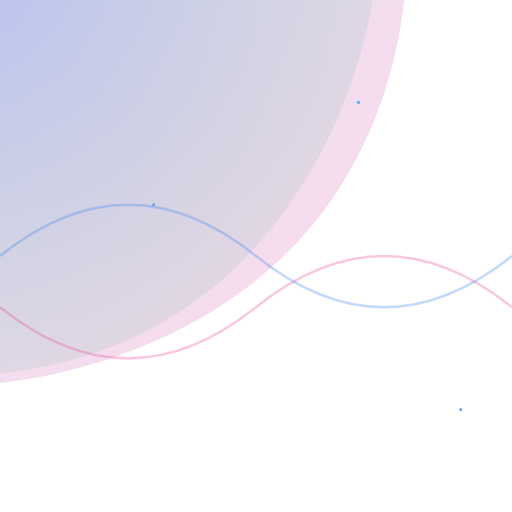
t = 0.00 s
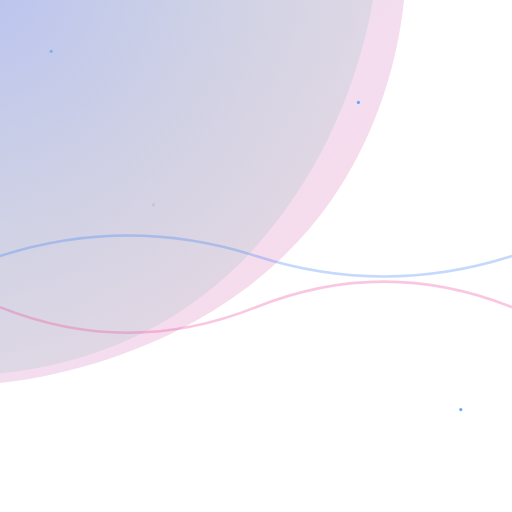
t = 1.50 s
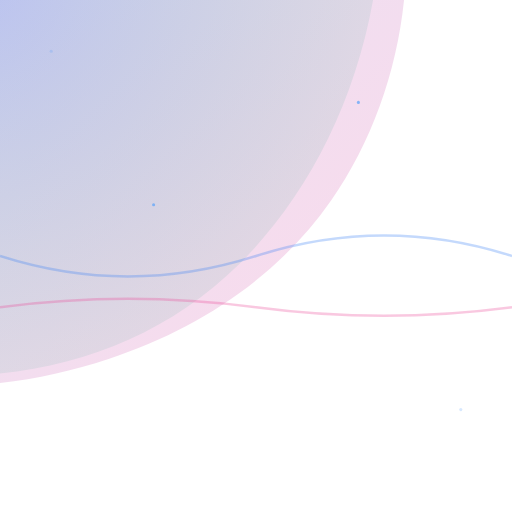
t = 3.50 s
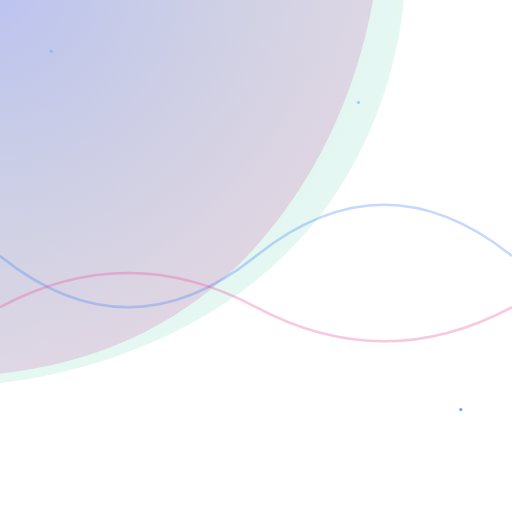
t = 5.00 s
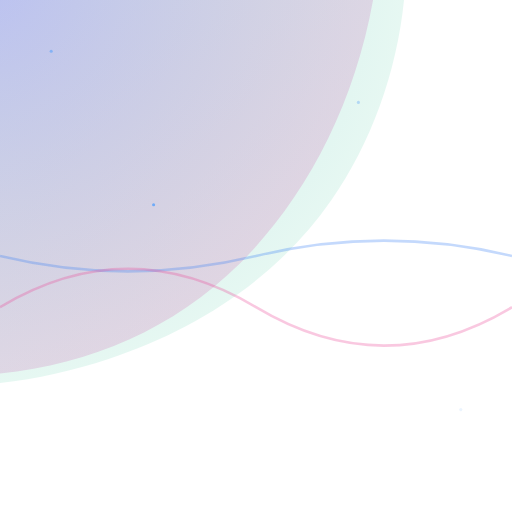
t = 6.75 s
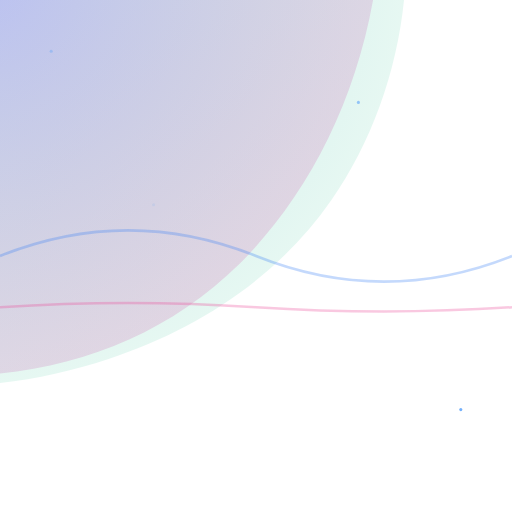
t = 8.75 s

The animated SVG that drew these frames (rendered in a browser with its animation timeline set to each time). Animation: 8 SMIL elements (animate=8); frames cover the first 8.75 s, repeats indefinitely.

<svg xmlns="http://www.w3.org/2000/svg" version="1.1" xmlns:xlink="http://www.w3.org/1999/xlink" width="100%" height="100%" preserveAspectRatio="none" viewBox="0 0 1000 1000">
  <defs>
    <radialGradient id="grad1" cx="50%" cy="50%" r="50%" fx="50%" fy="50%">
      <stop offset="0%" stop-color="rgba(59, 130, 246, 0.3)" />
      <stop offset="100%" stop-color="rgba(16, 185, 129, 0.1)" />
    </radialGradient>
    <linearGradient id="grad2" x1="0%" y1="0%" x2="100%" y2="100%">
      <stop offset="0%" stop-color="rgba(59, 130, 246, 0.2)" />
      <stop offset="100%" stop-color="rgba(236, 72, 153, 0.2)" />
    </linearGradient>
  </defs>
  
  <!-- Animated blobs -->
  <path fill="url(#grad1)">
    <animate attributeName="d" dur="15s" repeatCount="indefinite" values="
      M600,-650C732,-516,767,-258,734,-33C701,192,600,384,468,515C335,646,168,715,-16,731C-200,747,-400,710,-563,589C-726,468,-853,264,-867,44C-881,-176,-783,-412,-620,-574C-457,-737,-229,-825,10,-835C248,-845,496,-777,600,-650Z;
      M544,-672C688,-551,775,-355,791,-157C807,41,752,241,647,391C542,542,387,643,212,701C37,759,-158,775,-339,717C-520,659,-685,527,-775,351C-865,175,-879,-45,-812,-239C-745,-433,-597,-601,-430,-697C-263,-793,-77,-817,119,-821C315,-825,522,-809,544,-672Z;
      M600,-650C732,-516,767,-258,734,-33C701,192,600,384,468,515C335,646,168,715,-16,731C-200,747,-400,710,-563,589C-726,468,-853,264,-867,44C-881,-176,-783,-412,-620,-574C-457,-737,-229,-825,10,-835C248,-845,496,-777,600,-650Z
    " />
  </path>
  
  <path fill="url(#grad2)">
    <animate attributeName="d" dur="18s" repeatCount="indefinite" values="
      M544,-672C688,-551,775,-355,791,-157C807,41,752,241,647,391C542,542,387,643,212,701C37,759,-158,775,-339,717C-520,659,-685,527,-775,351C-865,175,-879,-45,-812,-239C-745,-433,-597,-601,-430,-697C-263,-793,-77,-817,119,-821C315,-825,522,-809,544,-672Z;
      M600,-650C732,-516,767,-258,734,-33C701,192,600,384,468,515C335,646,168,715,-16,731C-200,747,-400,710,-563,589C-726,468,-853,264,-867,44C-881,-176,-783,-412,-620,-574C-457,-737,-229,-825,10,-835C248,-845,496,-777,600,-650Z;
      M544,-672C688,-551,775,-355,791,-157C807,41,752,241,647,391C542,542,387,643,212,701C37,759,-158,775,-339,717C-520,659,-685,527,-775,351C-865,175,-879,-45,-812,-239C-745,-433,-597,-601,-430,-697C-263,-793,-77,-817,119,-821C315,-825,522,-809,544,-672Z
    " />
  </path>
  
  <!-- Animated lines -->
  <path fill="none" stroke="rgba(59, 130, 246, 0.3)" stroke-width="5">
    <animate attributeName="d" dur="10s" repeatCount="indefinite" values="
      M0,500 Q250,300 500,500 T1000,500;
      M0,500 Q250,700 500,500 T1000,500;
      M0,500 Q250,300 500,500 T1000,500
    " />
  </path>
  
  <path fill="none" stroke="rgba(236, 72, 153, 0.3)" stroke-width="5">
    <animate attributeName="d" dur="12s" repeatCount="indefinite" values="
      M0,600 Q250,800 500,600 T1000,600;
      M0,600 Q250,400 500,600 T1000,600;
      M0,600 Q250,800 500,600 T1000,600
    " />
  </path>
  
  <!-- Animated dots -->
  <g>
    <circle cx="100" cy="100" r="3" fill="#60A5FA">
      <animate attributeName="opacity" values="0;1;0" dur="4s" repeatCount="indefinite" />
    </circle>
    <circle cx="300" cy="400" r="3" fill="#60A5FA">
      <animate attributeName="opacity" values="0;1;0" dur="4s" begin="1s" repeatCount="indefinite" />
    </circle>
    <circle cx="700" cy="200" r="3" fill="#60A5FA">
      <animate attributeName="opacity" values="0;1;0" dur="4s" begin="2s" repeatCount="indefinite" />
    </circle>
    <circle cx="900" cy="800" r="3" fill="#60A5FA">
      <animate attributeName="opacity" values="0;1;0" dur="4s" begin="3s" repeatCount="indefinite" />
    </circle>
  </g>
</svg>
